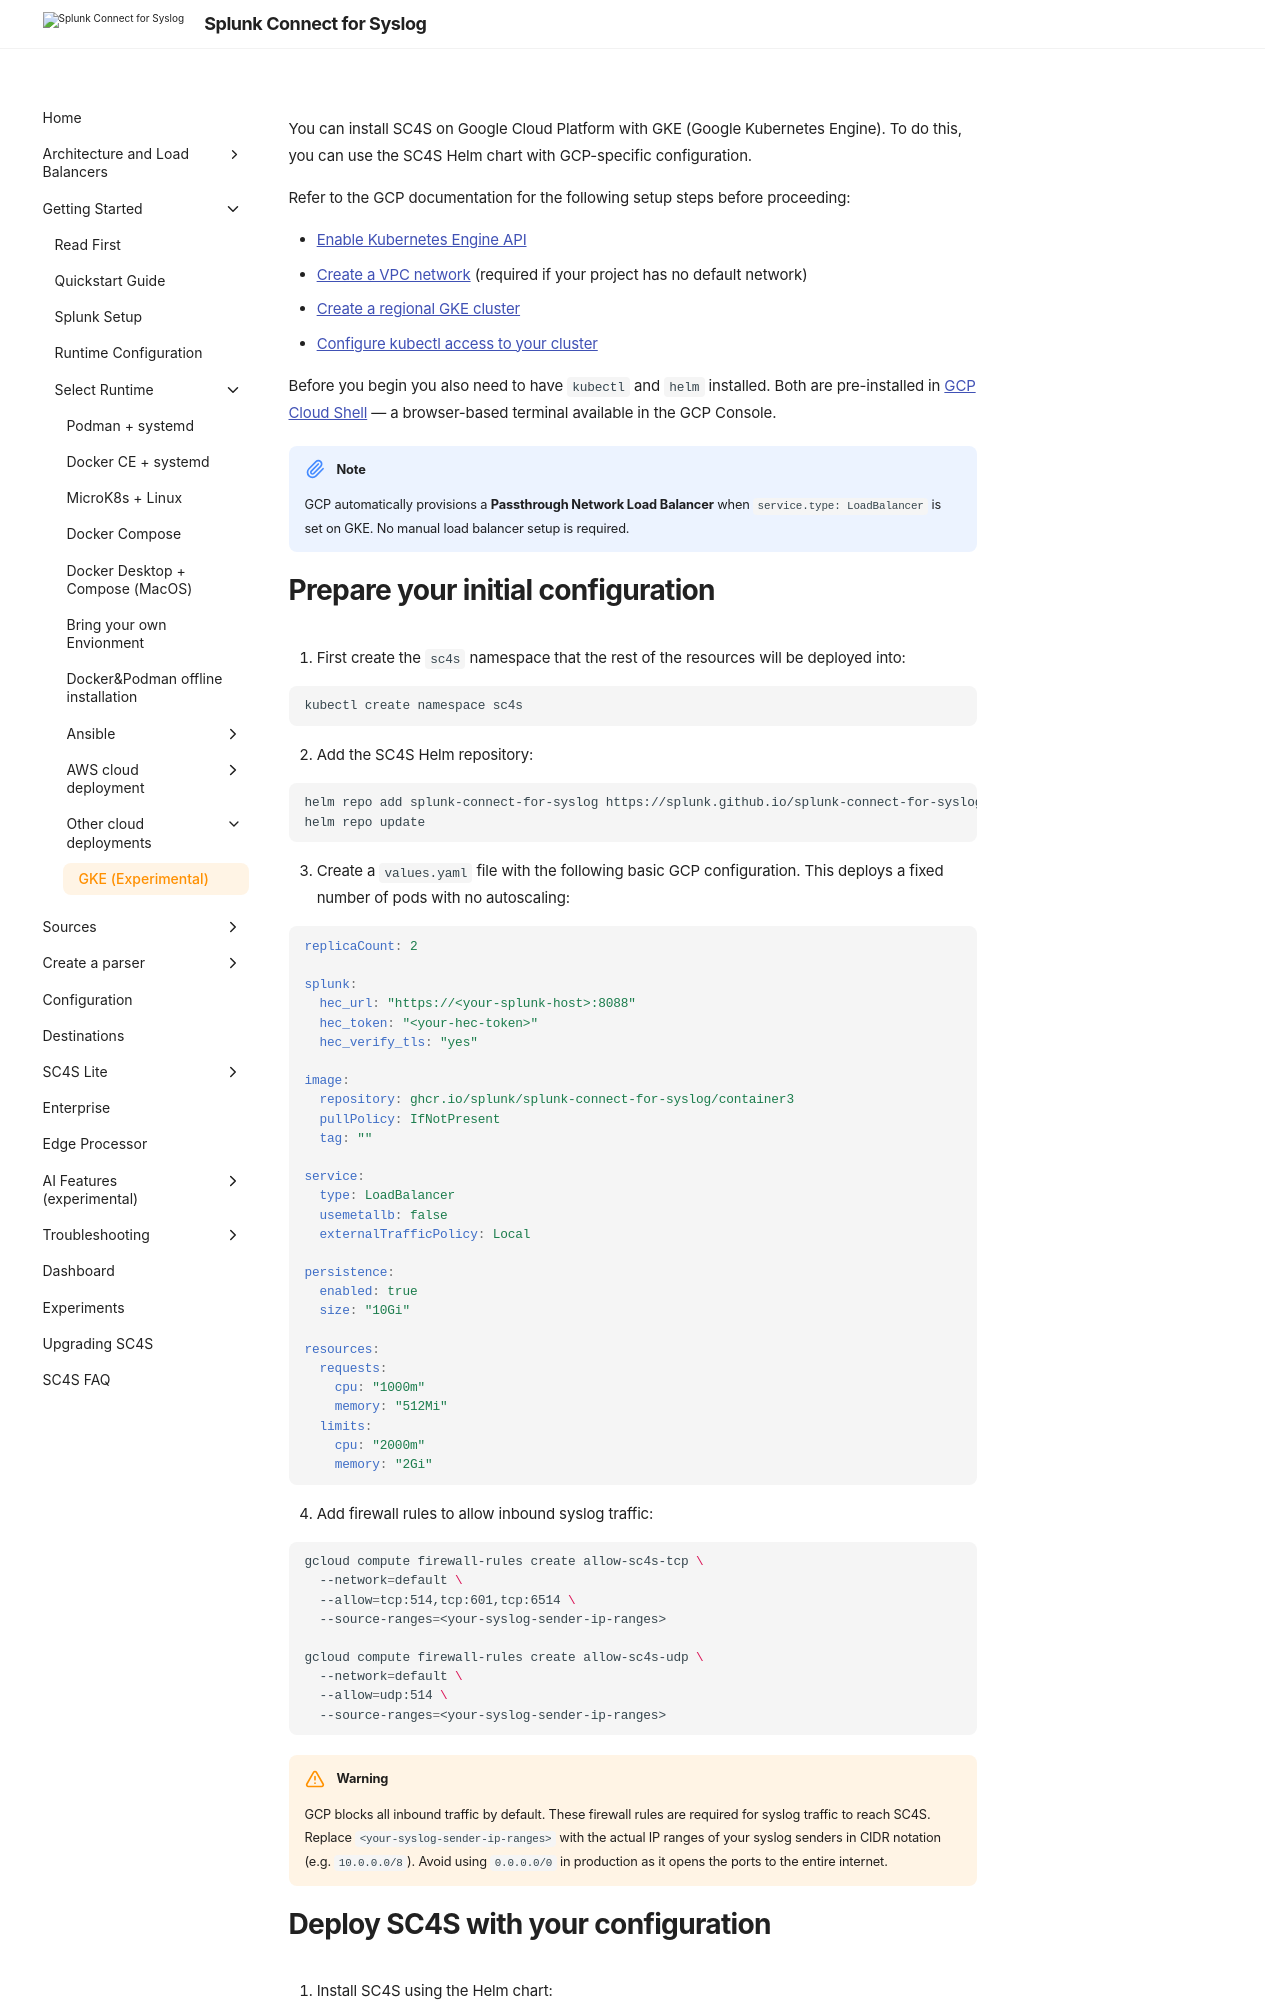

repository: splunk/splunk-connect-for-syslog · page: v3.49.0/gettingstarted/gke/index.html · generator: mkdocs

You can install SC4S on Google Cloud Platform with GKE (Google Kubernetes Engine). To do this, you can use the SC4S Helm chart with GCP-specific configuration.

Refer to the GCP documentation for the following setup steps before proceeding:

- [Enable Kubernetes Engine API](https://cloud.google.com/kubernetes-engine/docs/how-to/creating-a-regional-cluster#before_you_begin)
- [Create a VPC network](https://cloud.google.com/vpc/docs/create-modify-vpc-networks#create-auto-network) (required if your project has no default network)
- [Create a regional GKE cluster](https://cloud.google.com/kubernetes-engine/docs/how-to/creating-a-regional-cluster)
- [Configure kubectl access to your cluster](https://cloud.google.com/kubernetes-engine/docs/how-to/cluster-access-for-kubectl)

Before you begin you also need to have `kubectl` and `helm` installed. Both are pre-installed in [GCP Cloud Shell](https://cloud.google.com/shell/docs/using-cloud-shell) — a browser-based terminal available in the GCP Console.

!!! note
    GCP automatically provisions a **Passthrough Network Load Balancer** when `service.type: LoadBalancer` is set on GKE. No manual load balancer setup is required.
